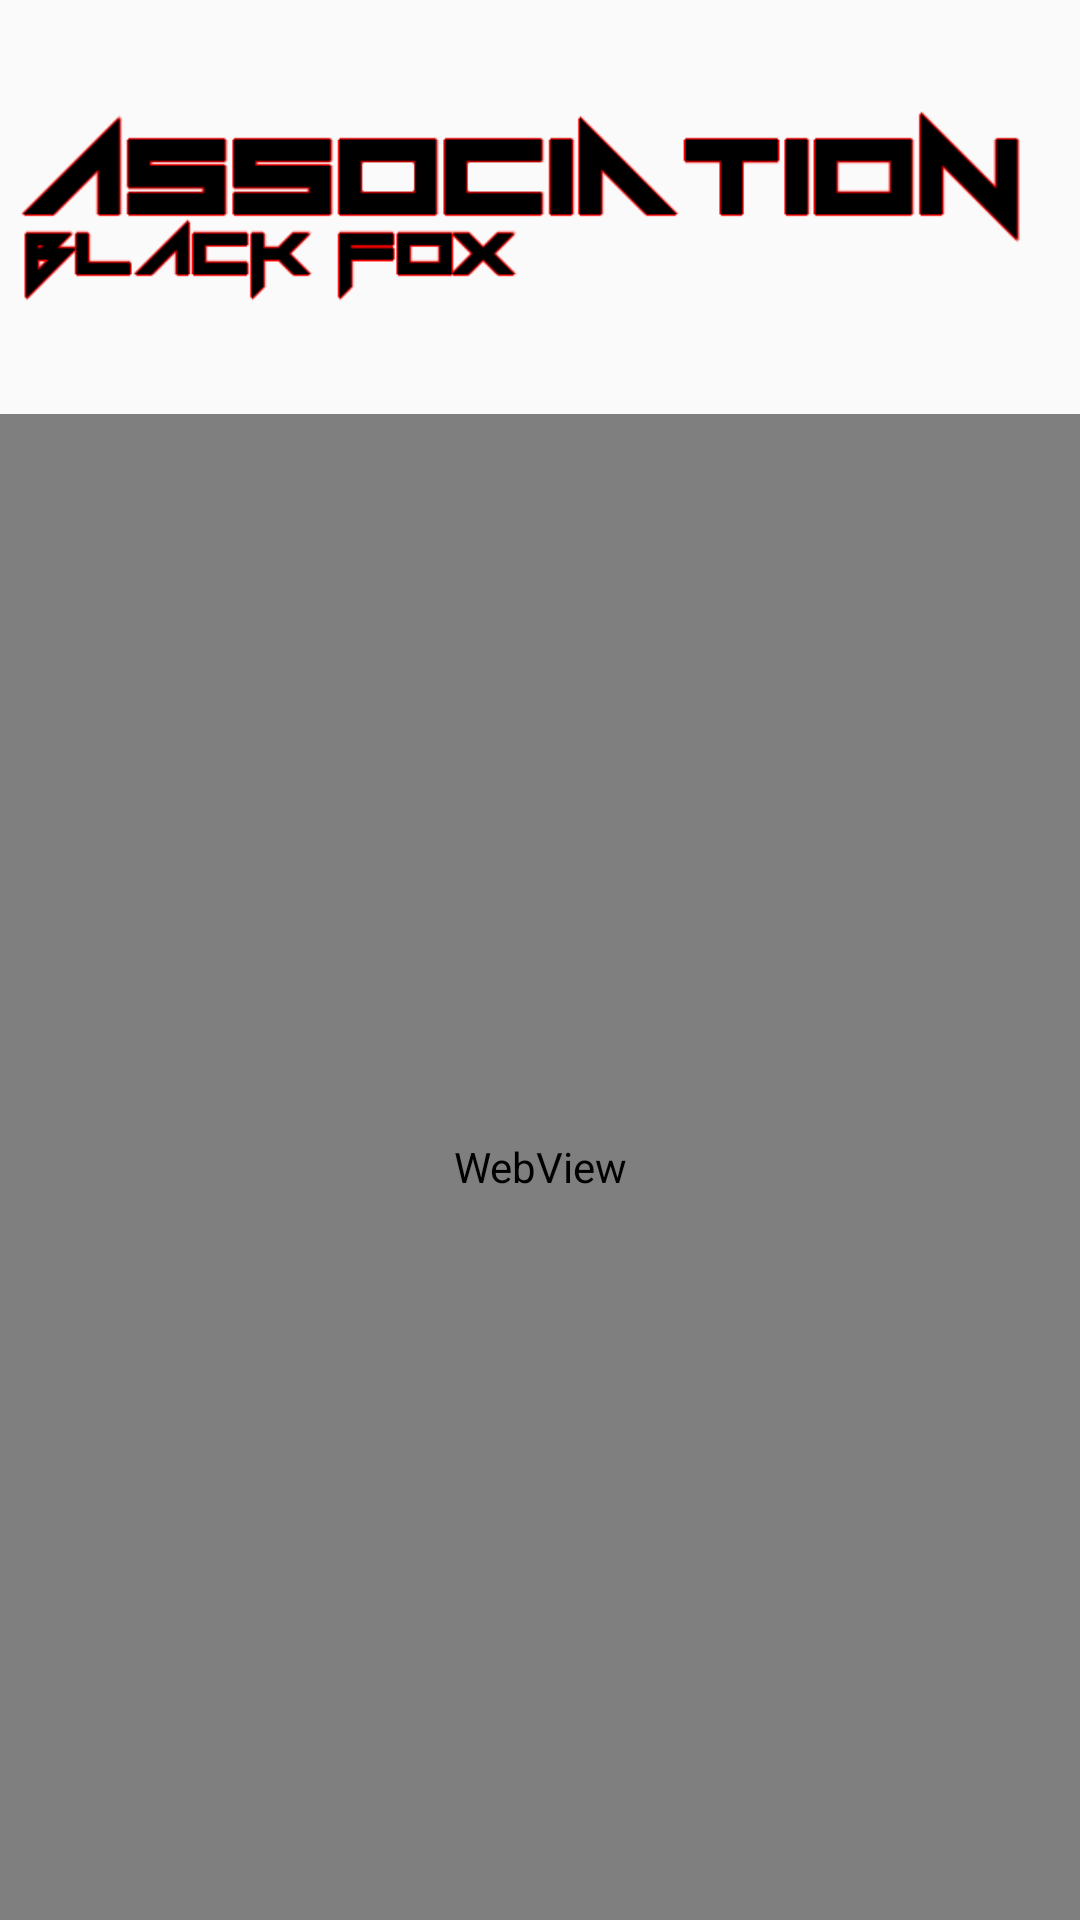

Layout XML and referenced resources for this Android screen:
<!-- AndroidManifest.xml: application theme AppTheme -->
<!-- res/layout/activity_apropos.xml -->
<RelativeLayout xmlns:android="http://schemas.android.com/apk/res/android"
    xmlns:tools="http://schemas.android.com/tools"
    android:layout_width="match_parent"
    android:layout_height="match_parent"
    android:paddingBottom="@dimen/activity_vertical_margin"
    android:paddingLeft="@dimen/activity_horizontal_margin"
    android:paddingRight="@dimen/activity_horizontal_margin"
    android:paddingTop="@dimen/activity_vertical_margin"
    tools:context="appli.beta.blackfox.Apropos" >

    <ImageView
        android:id="@+id/imageView1"
        android:layout_width="wrap_content"
        android:layout_height="wrap_content"
        android:layout_alignParentTop="true"
        android:layout_centerHorizontal="true"
        android:adjustViewBounds="true"
        android:src="@drawable/asso" />

    <WebView
        android:id="@+id/webView1"
        android:layout_width="match_parent"
        android:layout_height="match_parent"
        android:layout_below="@+id/imageView1"
        android:layout_centerHorizontal="true" />

</RelativeLayout>
<!-- resources referenced by this layout -->
<resources>
  <!-- drawable asso: png bitmap (drawable, 3477 bytes) -->
  <style name="AppTheme" parent="AppBaseTheme">
          
      </style>
  <style name="AppBaseTheme" parent="Theme.AppCompat.Light">
          
      </style>
</resources>
